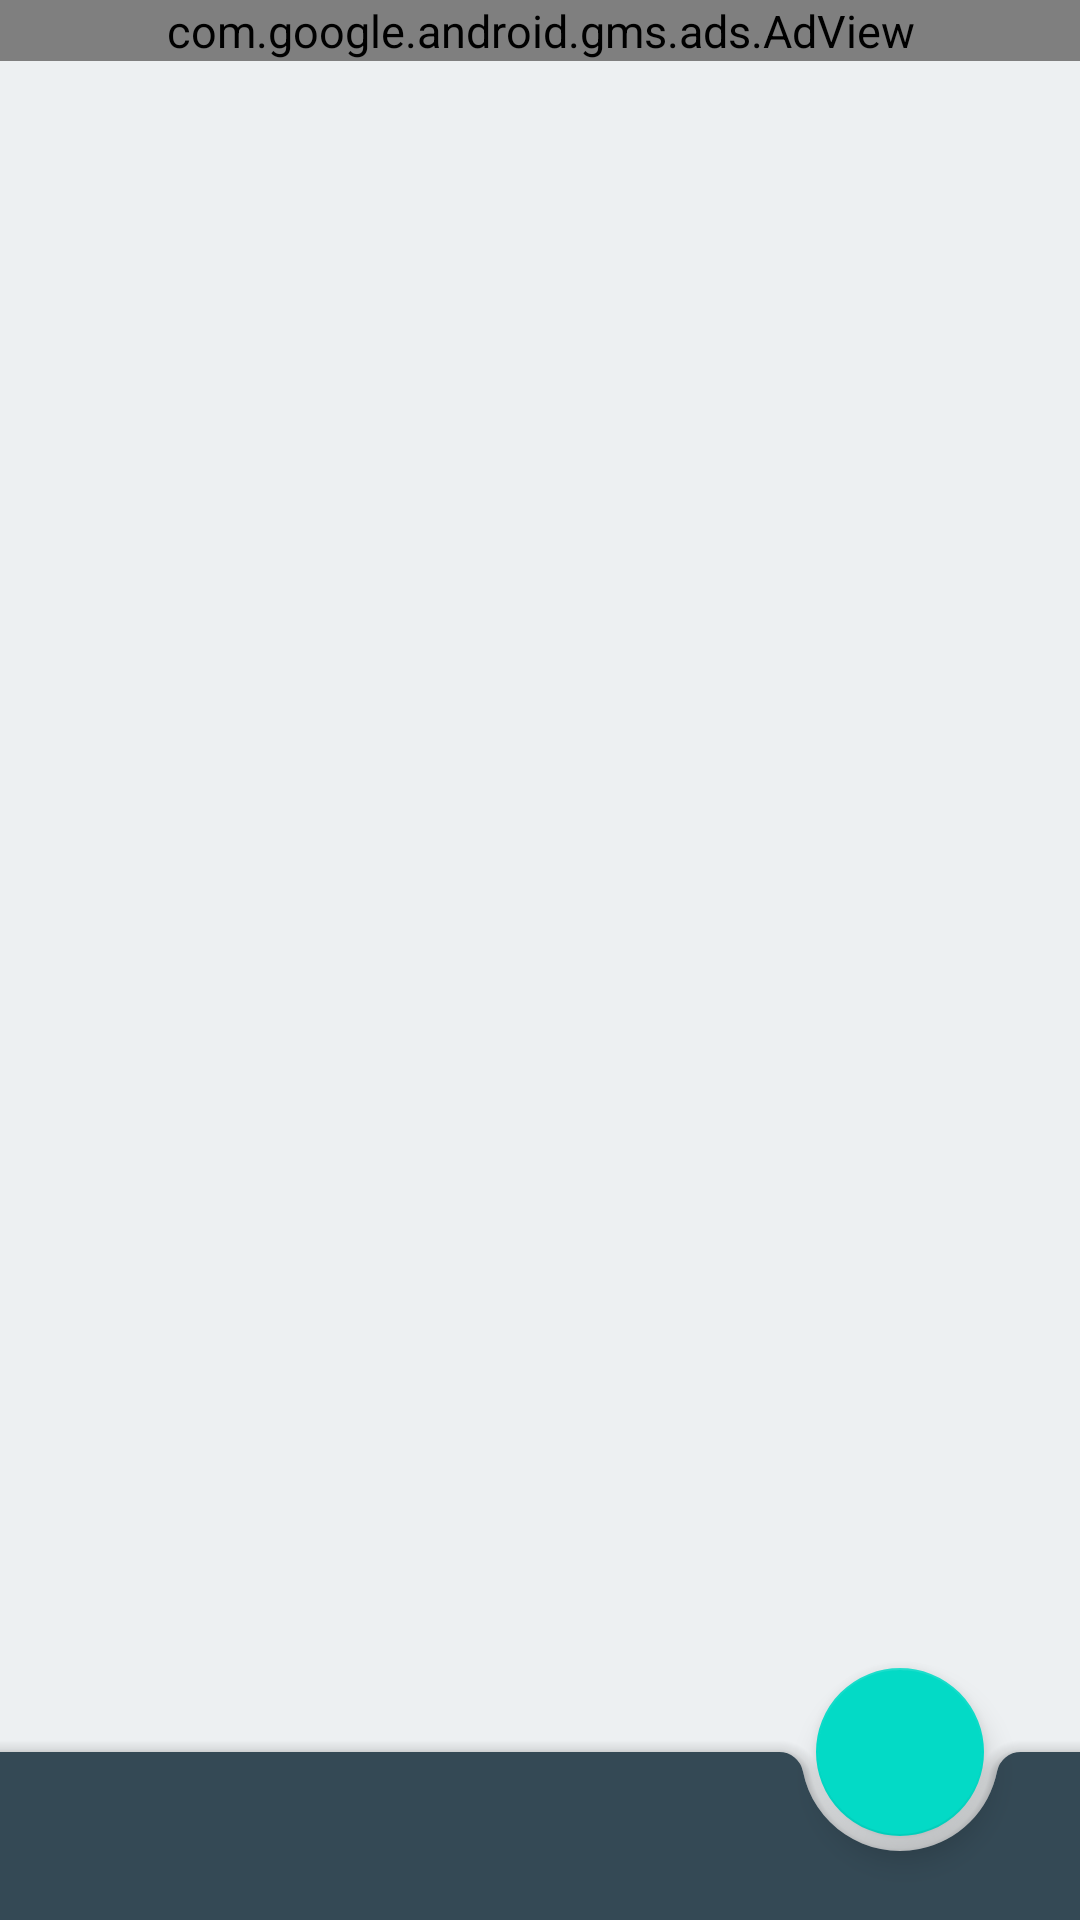

Here is an Android app screen rendered from its layout file. Give the layout XML and the strings, colors and styles it references.
<!-- AndroidManifest.xml: application theme AppTheme -->
<!-- res/layout/activity_main.xml -->
<?xml version="1.0" encoding="utf-8"?>
<layout xmlns:android="http://schemas.android.com/apk/res/android"
    xmlns:app="http://schemas.android.com/apk/res-auto"
    xmlns:tools="http://schemas.android.com/tools">

    <data class="MainViewBinding">

        <import type="android.view.View" />

        <variable
            name="model"
            type="com.yts.tsbible.viewmodel.MainViewModel" />
    </data>

    <LinearLayout
        android:layout_width="match_parent"
        android:layout_height="match_parent"
        android:orientation="vertical">

        <com.google.android.gms.ads.AdView
            setBanner="@{model.mAdRequest}"
            android:layout_width="match_parent"
            android:layout_height="wrap_content"
            android:layout_gravity="center"
            app:adSize="BANNER"
            app:adUnitId="@string/banner_ad_id" />

        <androidx.coordinatorlayout.widget.CoordinatorLayout
            android:layout_width="match_parent"
            android:layout_height="0dp"
            android:layout_weight="1"
            android:animateLayoutChanges="true">

            <FrameLayout
                android:id="@+id/container"
                android:layout_width="match_parent"
                android:layout_height="match_parent" />

            <com.google.android.material.bottomappbar.BottomAppBar
                android:id="@+id/bottom_app_bar"
                android:layout_width="match_parent"
                android:layout_height="wrap_content"
                android:layout_gravity="bottom"
                app:backgroundTint="@color/colorPrimary"
                app:fabAlignmentMode="end"
                app:hideOnScroll="true" />

            <com.google.android.material.floatingactionbutton.FloatingActionButton
                android:id="@+id/btn_floating"
                android:layout_width="wrap_content"
                android:layout_height="wrap_content"
                android:tint="@color/tintColor"
                app:layout_anchor="@+id/bottom_app_bar"
                app:srcCompat="@drawable/ic_create_black_24dp" />
        </androidx.coordinatorlayout.widget.CoordinatorLayout>


    </LinearLayout>
</layout>
<!-- resources referenced by this layout -->
<resources>
  <color name="colorPrimary">#344955</color>
  <color name="tintColor">#17262A</color>
  <string name="banner_ad_id">"ca-app-pub-9788292917303375/6907046405"</string>
  <style name="AppTheme" parent="Theme.MaterialComponents.Light.NoActionBar">
          
          <item name="android:windowBackground">@color/background</item>
          <item name="colorPrimary">@color/colorPrimary</item>
          <item name="colorPrimaryDark">@color/colorPrimaryDark</item>
          <item name="colorAccent">@color/colorAccent</item>
  
          <item name="android:textSize">15sp</item>
          <item name="android:textColor">@color/textColor</item>
          <item name="android:textColorPrimary">@color/textColor</item>
          <item name="android:textColorHint">@color/textColorHint</item>
  
          <item name="android:colorControlNormal" tools:targetApi="lollipop">@color/textColorHint
          </item>
          <item name="android:colorControlHighlight" tools:targetApi="lollipop">@color/colorAccent
          </item>
          <item name="android:colorButtonNormal" tools:targetApi="lollipop">@color/background</item>
          <item name="android:windowContentTransitions" tools:targetApi="lollipop">true</item>
      </style>
  <color name="background">#EDF0F2</color>
  <color name="colorPrimaryDark">#232f34</color>
  <color name="colorAccent">#f9aa33</color>
  <color name="textColor">#17262A</color>
  <color name="textColorHint">#B3B3B9</color>
</resources>
